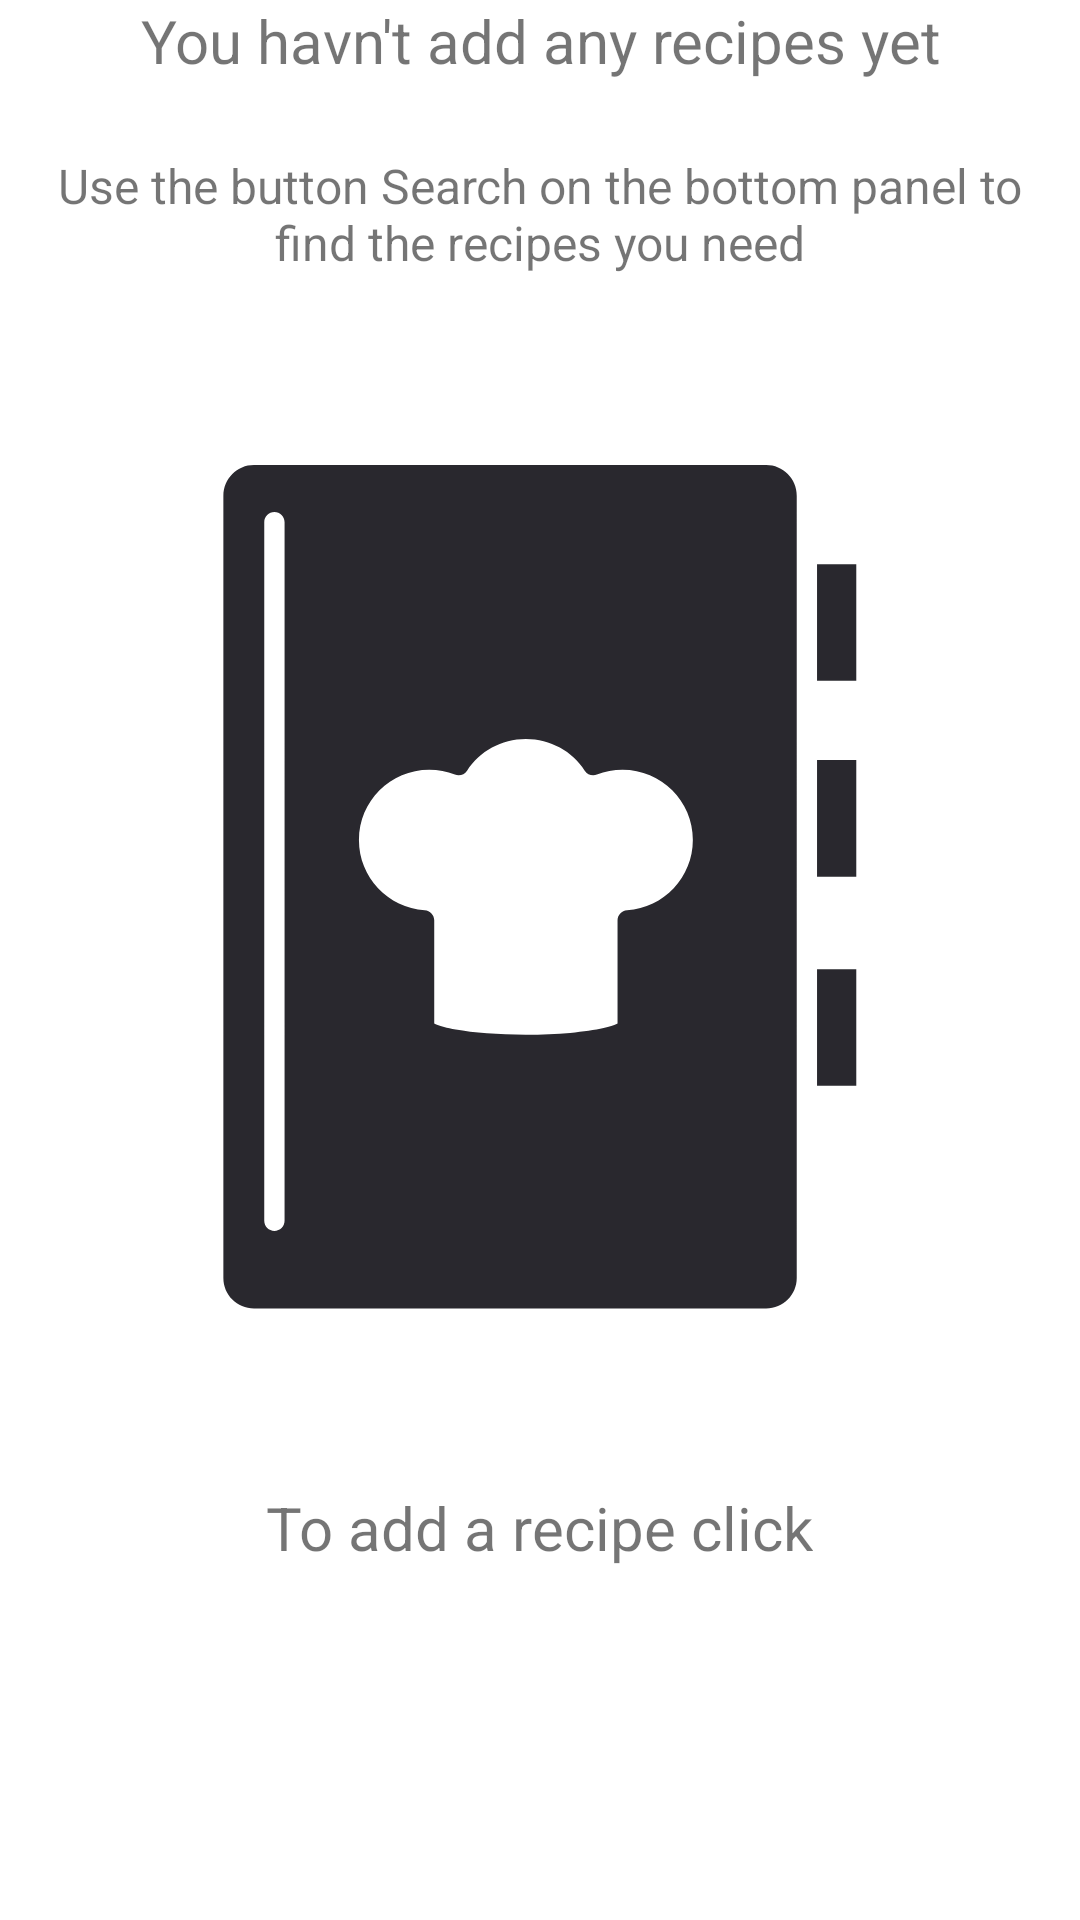

Android layout source for this screen:
<!-- AndroidManifest.xml: application theme Theme.SimpleRecipes -->
<!-- res/layout/view_empty_favorites.xml -->
<?xml version="1.0" encoding="utf-8"?>
<LinearLayout xmlns:android="http://schemas.android.com/apk/res/android"
    xmlns:app="http://schemas.android.com/apk/res-auto"
    android:id="@+id/viewEmptyFavorites"
    android:layout_width="match_parent"
    android:layout_height="match_parent"
    android:layout_marginTop="40dp"
    android:orientation="vertical">

    <TextView
        android:layout_width="match_parent"
        android:layout_height="wrap_content"
        android:gravity="center"
        android:text="@string/you_havn_t_add_any_recipes_yet"
        android:textSize="@dimen/large_text_size" />

    <TextView
        android:layout_width="match_parent"
        android:layout_height="wrap_content"
        android:layout_marginTop="20dp"
        android:gravity="center"
        android:padding="4dp"
        android:text="@string/no_fav_hint"
        android:textSize="16sp" />

    <ImageView
        android:layout_width="wrap_content"
        android:layout_height="400dp"
        android:gravity="center"
        android:src="@drawable/ic_recipe_book" />

    <TextView
        android:layout_width="wrap_content"
        android:layout_height="wrap_content"
        android:layout_gravity="center"
        android:text="@string/to_add_a_recipe_click"
        android:textSize="@dimen/large_text_size"
        android:drawablePadding="2dp"
        app:drawableRightCompat="@drawable/ic_like" />


</LinearLayout>
<!-- resources referenced by this layout -->
<resources>
  <dimen name="large_text_size">20sp</dimen>
  <!-- drawable ic_recipe_book: vector/xml drawable (drawable, 2470 chars, omitted) -->
  <string name="no_fav_hint">Use the button Search on the bottom panel to find the recipes you need</string>
  <string name="to_add_a_recipe_click">To add a recipe click</string>
  <string name="you_havn_t_add_any_recipes_yet">You havn\'t add any recipes yet</string>
  <style name="Theme.SimpleRecipes" parent="Theme.MaterialComponents.DayNight.NoActionBar">
          
          <item name="colorPrimary">@color/purple_500</item>
          <item name="colorPrimaryVariant">@color/purple_700</item>
          <item name="colorOnPrimary">@color/white</item>
          
          <item name="colorSecondary">@color/teal_200</item>
          <item name="colorSecondaryVariant">@color/teal_700</item>
          <item name="colorOnSecondary">@color/black</item>
          
          <item name="android:statusBarColor" tools:targetApi="l">?attr/colorPrimaryVariant</item>
          
      </style>
  <color name="purple_500">#FF6200EE</color>
  <color name="purple_700">#FF3700B3</color>
  <color name="white">#FFFFFFFF</color>
  <color name="teal_200">#FF03DAC5</color>
  <color name="teal_700">#FF018786</color>
  <color name="black">#FF000000</color>
</resources>
